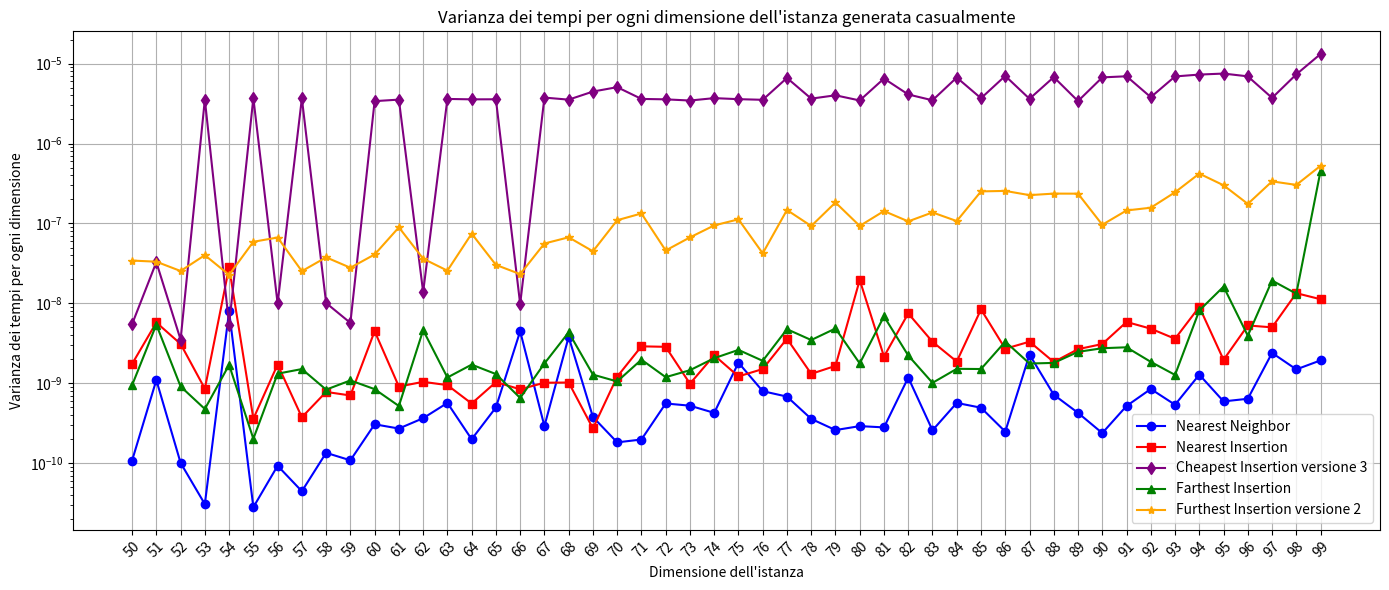

This chart was generated by the following Python code: (Note: this script raises an exception after producing the figure.)
import matplotlib.pyplot as plt
import numpy as np

#l = [('eil51', 1), ('berlin52', 1), ('st70', 2), ('pr76', 1), ('eil76', 1), ('rat99', 1), ('kroD100', 3), ('kroA100', 1), ('kroC100', 1), ('kroB100', 1), ('kroE100', 1), ('rd100', 1), ('eil101', 1), ('lin105', 1), ('pr107', 3), ('pr124', 3), ('bier127', 2), ('ch130', 3), ('pr136', 1), ('pr144', 3), ('kroA150', 3), ('ch150', 1), ('kroB150', 3), ('pr152', 1), ('u159', 3), ('rat195', 1), ('d198', 3), ('kroA200', 1), ('kroB200', 3), ('ts225', 2), ('tsp225', 3), ('pr226', 1), ('gil262', 1), ('pr264', 3), ('a280', 1), ('pr299', 2), ('lin318', 3), ('linhp318', 3), ('rd400', 3), ('fl417', 1), ('pr439', 2), ('pcb442', 3), ('d493', 1), ('u574', 3), ('rat575', 3), ('p654', 3), ('d657', 3), ('u724', 3), ('rat783', 3), ('pr1002', 2)]
#dF = {'eil51': 3, 'berlin52': 3, 'st70': 3, 'pr76': 3, 'eil76': 5, 'rat99': 3, 'kroD100': 3, 'kroA100': 3, 'kroC100': 3, 'kroB100': 3, 'kroE100': 3, 'rd100': 3, 'eil101': 5, 'lin105': 3, 'pr107': 3, 'pr124': 3, 'bier127': 6, 'ch130': 3, 'pr136': 3, 'pr144': 3, 'kroA150': 5, 'ch150': 4, 'kroB150': 3, 'pr152': 3, 'u159': 3, 'rat195': 5, 'd198': 6, 'kroA200': 5, 'kroB200': 3, 'ts225': 6, 'tsp225': 4, 'pr226': 3, 'gil262': 6, 'pr264': 6, 'a280': 6, 'pr299': 3, 'lin318': 5, 'linhp318': 5, 'rd400': 6, 'fl417': 3, 'pr439': 6, 'pcb442': 6, 'd493': 6, 'u574': 6, 'rat575': 5, 'p654': 3, 'd657': 6, 'u724': 6, 'rat783': 6, 'pr1002': 6}

TSP_LIB = ['eil51', 'berlin52', 'st70', 'pr76', 'eil76', 'rat99', 'kroD100', 'kroA100', 'kroC100', 'kroB100', 'kroE100', 'rd100', 'eil101', 'lin105', 'pr107', 'pr124', 'bier127', 'ch130', 'pr136', 'pr144', 'kroA150', 'ch150', 'kroB150', 'pr152', 'u159', 'rat195', 'd198', 'kroA200', 'kroB200', 'ts225', 'tsp225', 'pr226', 'gil262', 'pr264', 'a280', 'pr299', 'lin318', 'linhp318', 'rd400', 'fl417', 'pr439', 'pcb442', 'd493', 'u574', 'rat575', 'p654', 'd657', 'u724', 'rat783', 'pr1002', 'u1060', 'vm1084', 'pcb1173', 'd1291', 'rl1304', 'rl1323', 'nrw1379', 'fl1400', 'u1432', 'fl1577', 'd1655', 'vm1748', 'u1817', 'rl1889', 'd2103', 'u2152', 'u2319', 'pr2392', 'pcb3038', 'fl3795', 'fnl4461', 'rl5915', 'rl5934', 'rl11849', 'usa13509', 'brd14051', 'd15112', 'd18512']


# Sample data (4 lists)
x = [str(x) for x in range(50, 100)]

y1 = [np.float64(1.0807582384586566e-10), np.float64(1.1001310440406086e-09), np.float64(1.0117275905940914e-10), np.float64(3.0839117926007016e-11), np.float64(7.982604302014806e-09), np.float64(2.821650468831649e-11), np.float64(9.308379844696902e-11), np.float64(4.468802217161283e-11), np.float64(1.3514110719370366e-10), np.float64(1.0890332191593187e-10), np.float64(3.074086407650612e-10), np.float64(2.7198097996006253e-10), np.float64(3.664142411707871e-10), np.float64(5.68935973888074e-10), np.float64(1.998402865410753e-10), np.float64(4.989635726815323e-10), np.float64(4.4843561397556204e-09), np.float64(2.9191994599386813e-10), np.float64(3.812472613162754e-09), np.float64(3.792229108512401e-10), np.float64(1.8264628920405812e-10), np.float64(1.9833962028315e-10), np.float64(5.598194263711775e-10), np.float64(5.254848645108723e-10), np.float64(4.2710667003120765e-10), np.float64(1.8145533431379592e-09), np.float64(7.983572913872195e-10), np.float64(6.827114873431129e-10), np.float64(3.5927470776186964e-10), np.float64(2.6023755594906106e-10), np.float64(2.9170266202527273e-10), np.float64(2.811850663420046e-10), np.float64(1.1822686474260992e-09), np.float64(2.5840506623353575e-10), np.float64(5.690326077001374e-10), np.float64(4.955586518917699e-10), np.float64(2.4891960492823273e-10), np.float64(2.2880810490732985e-09), np.float64(7.204903340607416e-10), np.float64(4.273255171938218e-10), np.float64(2.387190534136608e-10), np.float64(5.208464415318303e-10), np.float64(8.499404202666482e-10), np.float64(5.399185454280086e-10), np.float64(1.284179660387963e-09), np.float64(5.946355940977809e-10), np.float64(6.413499420432346e-10), np.float64(2.4027394829317925e-09), np.float64(1.4947374893381494e-09), np.float64(1.9377176840862373e-09)]
y2 = [np.float64(1.7494977555543302e-09), np.float64(5.77123785205913e-09), np.float64(3.1152721646776624e-09), np.float64(8.568854070745146e-10), np.float64(2.8297059060378167e-08), np.float64(3.6079924825571654e-10), np.float64(1.7192172663271777e-09), np.float64(3.7646202599717076e-10), np.float64(7.813007130152983e-10), np.float64(7.050681460896157e-10), np.float64(4.494665404308762e-09), np.float64(9.112243049003156e-10), np.float64(1.0447949705394422e-09), np.float64(9.500530495643035e-10), np.float64(5.591545004790532e-10), np.float64(1.0359558189065866e-09), np.float64(8.428975206697941e-10), np.float64(1.0179826404055348e-09), np.float64(1.0246223780541184e-09), np.float64(2.7259773105470237e-10), np.float64(1.2117959613533462e-09), np.float64(2.9040306515071286e-09), np.float64(2.86446194763812e-09), np.float64(9.902321096433295e-10), np.float64(2.243235144305799e-09), np.float64(1.2215286915306934e-09), np.float64(1.5095707794898773e-09), np.float64(3.6186099805490818e-09), np.float64(1.3143198884790762e-09), np.float64(1.6537165947738684e-09), np.float64(1.966609417536347e-08), np.float64(2.1648958181685884e-09), np.float64(7.49429474922181e-09), np.float64(3.309983611643475e-09), np.float64(1.8739461893346746e-09), np.float64(8.42173605519747e-09), np.float64(2.710466304733927e-09), np.float64(3.3200728921656266e-09), np.float64(1.8490601405574126e-09), np.float64(2.6768320537939875e-09), np.float64(3.104137249465566e-09), np.float64(5.8603092156772615e-09), np.float64(4.829738600165001e-09), np.float64(3.610957008959303e-09), np.float64(9.044932056667676e-09), np.float64(1.970414587049163e-09), np.float64(5.300463925550503e-09), np.float64(5.0182818256416795e-09), np.float64(1.343622372473874e-08), np.float64(1.1278822285021305e-08)]
y3 = [np.float64(5.497521868846889e-09), np.float64(3.282211920918599e-08), np.float64(3.5212421778396668e-09), np.float64(3.548114536187085e-06), np.float64(5.400902978180966e-09), np.float64(3.708375455033775e-06), np.float64(9.980572457379821e-09), np.float64(3.671761784715954e-06), np.float64(1.010871116591261e-08), np.float64(5.705487069462834e-09), np.float64(3.393646189095989e-06), np.float64(3.545668116657908e-06), np.float64(1.387838480582104e-08), np.float64(3.6148926488976935e-06), np.float64(3.5732122290710315e-06), np.float64(3.579137560763002e-06), np.float64(9.819183333092951e-09), np.float64(3.758823714150594e-06), np.float64(3.5419738020436846e-06), np.float64(4.471192184354322e-06), np.float64(5.075591551531033e-06), np.float64(3.6166464616371747e-06), np.float64(3.5728730296114007e-06), np.float64(3.453448065329211e-06), np.float64(3.700564725903632e-06), np.float64(3.5916772793598278e-06), np.float64(3.526366275963255e-06), np.float64(6.621810508136151e-06), np.float64(3.647371699457835e-06), np.float64(4.014794526483455e-06), np.float64(3.45967723603735e-06), np.float64(6.506268297243878e-06), np.float64(4.1111749366962165e-06), np.float64(3.478368235363404e-06), np.float64(6.697209423691674e-06), np.float64(3.6888818607394566e-06), np.float64(7.019967543442362e-06), np.float64(3.6279520968207636e-06), np.float64(6.776905158858425e-06), np.float64(3.399682097295909e-06), np.float64(6.725792583637256e-06), np.float64(6.94562627131745e-06), np.float64(3.80348767180294e-06), np.float64(6.912101459874975e-06), np.float64(7.293497182416786e-06), np.float64(7.5093984860075135e-06), np.float64(6.930581974273764e-06), np.float64(3.7252249802577347e-06), np.float64(7.341230475930162e-06), np.float64(1.3195882507375245e-05)]
y4 = [np.float64(9.473404816162657e-10), np.float64(5.429923675137616e-09), np.float64(9.13630060495052e-10), np.float64(4.77864858794419e-10), np.float64(1.7021925202698184e-09), np.float64(2.0261538224985996e-10), np.float64(1.3212599014877923e-09), np.float64(1.5092011551587347e-09), np.float64(8.341066859429702e-10), np.float64(1.0882837386816391e-09), np.float64(8.464377287964454e-10), np.float64(5.206997855111695e-10), np.float64(4.625030669558327e-09), np.float64(1.1834879387606633e-09), np.float64(1.7147579001175477e-09), np.float64(1.3069806925614102e-09), np.float64(6.562656551523105e-10), np.float64(1.7727579404436256e-09), np.float64(4.34401442817034e-09), np.float64(1.2859599962666832e-09), np.float64(1.0559988083969076e-09), np.float64(1.977345363002314e-09), np.float64(1.1952037937135174e-09), np.float64(1.460016960663779e-09), np.float64(2.0646409382152342e-09), np.float64(2.6210913972590784e-09), np.float64(1.913306846290652e-09), np.float64(4.760780001333842e-09), np.float64(3.4828558170829642e-09), np.float64(4.856041755374463e-09), np.float64(1.7747277070157e-09), np.float64(6.888299139973241e-09), np.float64(2.2309022540412113e-09), np.float64(1.0146179363346164e-09), np.float64(1.5191191948815687e-09), np.float64(1.5109947071323405e-09), np.float64(3.328431574800561e-09), np.float64(1.770089710362299e-09), np.float64(1.8016174863078051e-09), np.float64(2.477671614542487e-09), np.float64(2.75012709494149e-09), np.float64(2.8252543415874244e-09), np.float64(1.8567845927464078e-09), np.float64(1.2753361033901456e-09), np.float64(8.162657394450434e-09), np.float64(1.621192836864793e-08), np.float64(3.942855499872166e-09), np.float64(1.9322708908475764e-08), np.float64(1.3240694443084067e-08), np.float64(4.562726091705827e-07)]
y5 = [np.float64(3.436846952808992e-08), np.float64(3.325441525703354e-08), np.float64(2.5439759809842143e-08), np.float64(4.0150578541897624e-08), np.float64(2.2763135234526995e-08), np.float64(5.90101983277691e-08), np.float64(6.67765425532707e-08), np.float64(2.5328815809189105e-08), np.float64(3.77199052081778e-08), np.float64(2.7956618140478903e-08), np.float64(4.094534503451541e-08), np.float64(8.948864248736755e-08), np.float64(3.627217935786575e-08), np.float64(2.569984687283977e-08), np.float64(7.459635909867757e-08), np.float64(3.0346205193154675e-08), np.float64(2.324643944007221e-08), np.float64(5.616467362301591e-08), np.float64(6.716842491982787e-08), np.float64(4.486851295837369e-08), np.float64(1.0989234326075348e-07), np.float64(1.3342215311240579e-07), np.float64(4.594405368152366e-08), np.float64(6.697588958104462e-08), np.float64(9.462204545229725e-08), np.float64(1.1270295473764237e-07), np.float64(4.230726332821178e-08), np.float64(1.4742763866593124e-07), np.float64(9.291329817529002e-08), np.float64(1.8313352754262268e-07), np.float64(9.3212585738911e-08), np.float64(1.4307694641502168e-07), np.float64(1.0627922662820309e-07), np.float64(1.3749234199167403e-07), np.float64(1.0722559636633377e-07), np.float64(2.5208131319232054e-07), np.float64(2.55493257981243e-07), np.float64(2.2630863028894054e-07), np.float64(2.3648285662147829e-07), np.float64(2.3610066861579072e-07), np.float64(9.640152299539297e-08), np.float64(1.4551727417710935e-07), np.float64(1.5746665496862988e-07), np.float64(2.4579185549100656e-07), np.float64(4.2060666984866655e-07), np.float64(3.005615104711978e-07), np.float64(1.7584158328531883e-07), np.float64(3.3631511882958874e-07), np.float64(3.0383742512185567e-07), np.float64(5.273595297694556e-07)]

#print(np.mean(y1))
#print(np.mean(y2))
#print(np.mean(y3))
#print(np.mean(y4))
#print(np.mean(y5))
#exit()

# qualità Furthest

# Plotting each list with different color and marker
plt.figure(figsize=(14, 6))

plt.plot(x, y1, marker='o', color='blue', label='Nearest Neighbor')
plt.plot(x, y2, marker='s', color='red', label='Nearest Insertion')
plt.plot(x, y3, marker='d', color='purple', label='Cheapest Insertion versione 3')
plt.plot(x, y4, marker='^', color='green', label='Farthest Insertion')
plt.plot(x, y5, marker='*', color='orange', label='Furthest Insertion versione 2')

plt.xticks(rotation=45)
plt.xlabel(f'Dimensione dell\'istanza')
plt.ylabel('Varianza dei tempi per ogni dimensione')
plt.yscale('log')
plt.title('Varianza dei tempi per ogni dimensione dell\'istanza generata casualmente')
plt.legend()  # Show legend based on labels

plt.grid(True)
plt.tight_layout()
plt.savefig("/home/<user>/Desktop/Furthest-insertion/Grafici/23.png")
plt.show()

